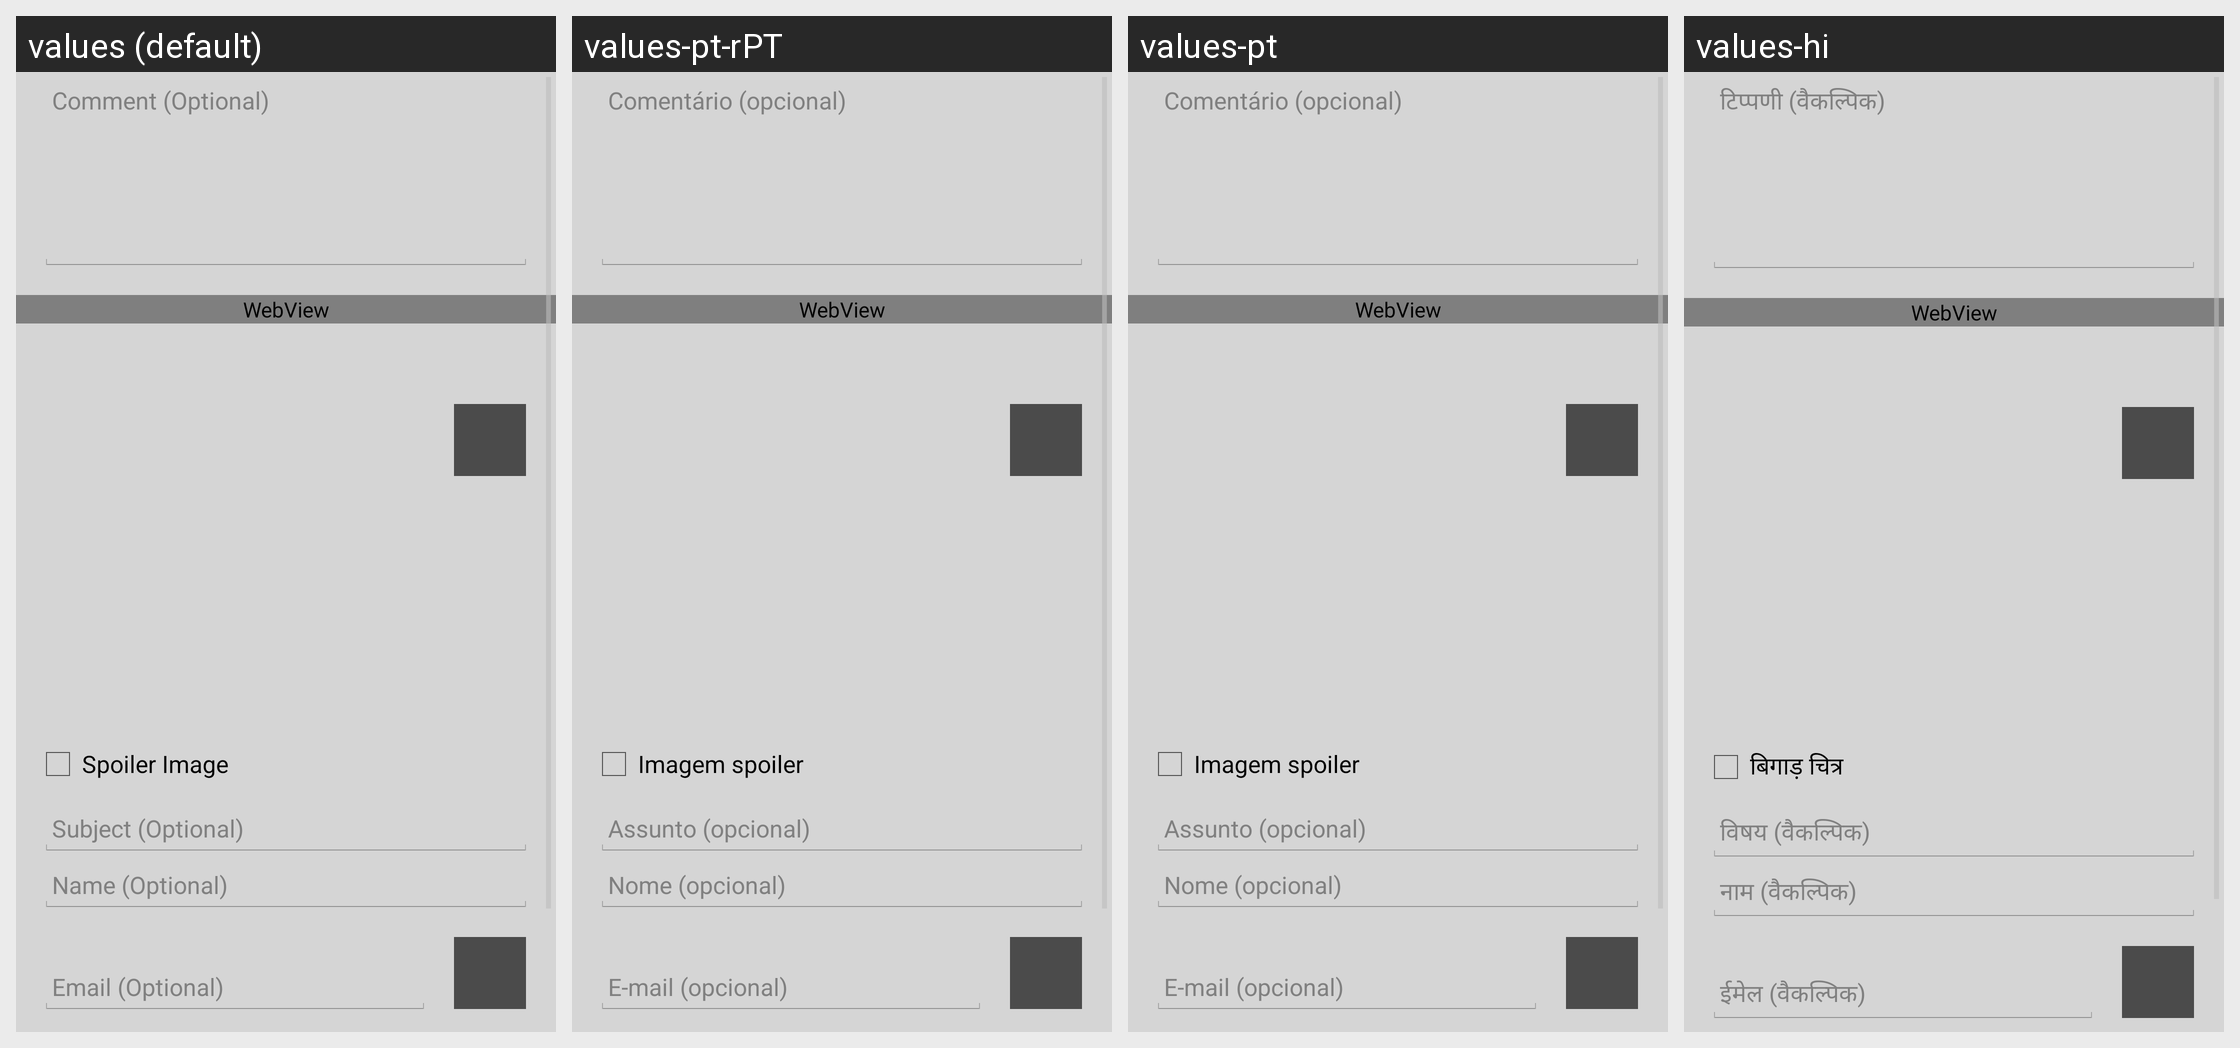

The Android screen above is rendered under several locales of the same app. Produce the string resources it draws, with the default and per-locale values.
Android screen res/layout/post_reply_layout.xml rendered under 4 locales, left to right: values (default), values-pt-rPT, values-pt, values-hi. Device: Nexus 5 (rendered at 1080×1920; each locale shown at half size, 540×960, under a caption strip naming it); theme AppTheme.
Other locales in the repository, not shown: values-de, values-en-rAU, values-en-rGB, values-en-rZA, values-es, values-it, values-ja, values-pl, values-ro, values-ru.
Strings drawn on this screen, with the default value and each locale's value (text and hints the layout hard-codes, and strings that could not be matched under every locale, appear in the picture but are not listed):

post_reply_text_hint
  values: Comment (Optional)
  values-pt-rPT: Comentário (opcional)
  values-pt: Comentário (opcional)
  values-hi: टिप्पणी (वैकल्पिक)

post_reply_spoiler
  values: Spoiler Image
  values-pt-rPT: Imagem spoiler
  values-pt: Imagem spoiler
  values-hi: बिगाड़ चित्र

post_reply_subject_hint
  values: Subject (Optional)
  values-pt-rPT: Assunto (opcional)
  values-pt: Assunto (opcional)
  values-hi: विषय (वैकल्पिक)

post_reply_name_hint
  values: Name (Optional)
  values-pt-rPT: Nome (opcional)
  values-pt: Nome (opcional)
  values-hi: नाम (वैकल्पिक)

post_reply_email_hint
  values: Email (Optional)
  values-pt-rPT: E-mail (opcional)
  values-pt: E-mail (opcional)
  values-hi: ईमेल (वैकल्पिक)
